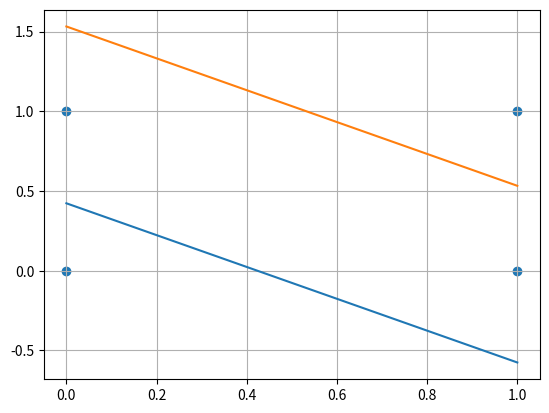

Recreate this plot in Python.
import numpy as np
import matplotlib.pyplot as plt

inputs = 2
layers_count = 1
neurons_num = [2]
output_neurons = 1
bias_flag = True
eta = 0.1
threshold = 0.001
x = [
    np.array([[0, 0]]),
    np.array([[1, 1]]),
    np.array([[1, 0]]),
    np.array([[0, 1]])
]
y = np.array([[0, 0, 1, 1]] )


def sigmoid(x):
    return 1 / (1 + np.exp(-x))


def activation_function(v):  # v -> vector of net output
    return sigmoid(v)


def fill_weights(neurons_num: list, layers_count: int, inputs: int, bias_flag: bool, output_neurons: int):
    weights = []
    for layer in range(0, layers_count):
        m = None
        if layer == 0:
            m = np.random.rand(inputs + int(bias_flag), neurons_num[layer])
        else:
            m = np.random.rand(neurons_num[layer - 1] + int(bias_flag), neurons_num[layer])
        weights.append(m)
    # output layer weights
    weights.append(np.random.rand(neurons_num[layers_count - 1] + int(bias_flag), output_neurons))
    return weights


def forward_propagation(input, layers_weight, bias_flag):
    layers_net: list = []
    for weights in layers_weight:
        if bias_flag:
            input = np.insert(input, 0, [[1]], axis=1)
        net = np.dot(input, weights)
        net = activation_function(net)
        layers_net.append(net)
        input = net
    return layers_net


def back_propagation(net: list, layers_weight: list, y, bias_flag):
    sigmas: list = []
    output_sigma = net[-1] * (1 - net[-1]) * (y - net[-1])
    sigmas.append(output_sigma)
    for i in range(len(layers_weight) - 2, -1, -1):
        tmp_matrix = np.transpose(layers_weight[i + 1])
        if bias_flag:
            tmp_matrix = tmp_matrix[:, 1:]
        sigma = np.dot(sigmas[0], tmp_matrix) * net[i] * (1 - net[i])
        sigmas.insert(0, sigma)
    return sigmas


def update_weights(x, net, layers_weight, sigmas):
    new_layers_weight = []
    for i in range(0, len(layers_weight)):
        input = x
        if i > 0:
            input = net[i - 1]
        if bias_flag:
            input = np.insert(input, 0, [[1]], axis=1)
        input = np.transpose(input)
        tmp = eta * sigmas[i] * input
        new_weights = layers_weight[i] + tmp
        new_layers_weight.append(new_weights)
    return new_layers_weight


def train(x, bias_flag):
    layers_weight: list = fill_weights(neurons_num, layers_count, inputs, bias_flag, output_neurons)
    # layers_weight = [np.array([[0.4, -0.1],
    #                           [0.5, 0.62],
    #                           [0.1, 0.2]]),
    #                  np.array([[1.83],
    #                            [-0.2],
    #                            [0.3]])
    #                  ]
    while True:
        MSE = 0
        for i in range(0, len(x)):
            net = forward_propagation(x[i], layers_weight, bias_flag)
            sigmas = back_propagation(net, layers_weight, y[0, i], bias_flag)
            layers_weight = update_weights(x[i], net, layers_weight, sigmas)
            net = forward_propagation(x[i], layers_weight, bias_flag)
            error = 0.5 * ((y[0, i] - net[-1][-1, -1]) ** 2)
            MSE = MSE + error
        MSE = MSE / len(x)
        if MSE <= threshold:
            break
    return layers_weight


layers_weight = train(x, bias_flag)
print(layers_weight)
print(forward_propagation(x[0], layers_weight, bias_flag)[-1])
print(forward_propagation(x[1], layers_weight, bias_flag)[-1])
print(forward_propagation(x[2], layers_weight, bias_flag)[-1])
print(forward_propagation(x[3], layers_weight, bias_flag)[-1])

plt.scatter([0, 0, 1, 1], [0, 1, 0, 1])
plt.grid(True)

axis11 = np.arange(0, 1.1, 0.1)
axis12 = (axis11 * layers_weight[0][1, 0] + layers_weight[0][0, 0]) / (-1 * layers_weight[0][2, 0])
plt.plot(axis11, axis12)

axis21 = np.arange(0, 1.1, 0.1)
axis22 = (axis21 * layers_weight[0][1, 1] + layers_weight[0][0, 1]) / (-1 * layers_weight[0][2, 1])
plt.plot(axis21, axis22)

# axis31 = np.arange(0, 1.1, 0.1)
# axis32 = (axis31 * layers_weight[1][1, 0] + layers_weight[1][0, 0]) / (-1 * layers_weight[1][2, 0])
# plt.plot(axis31, axis32)

plt.show()
